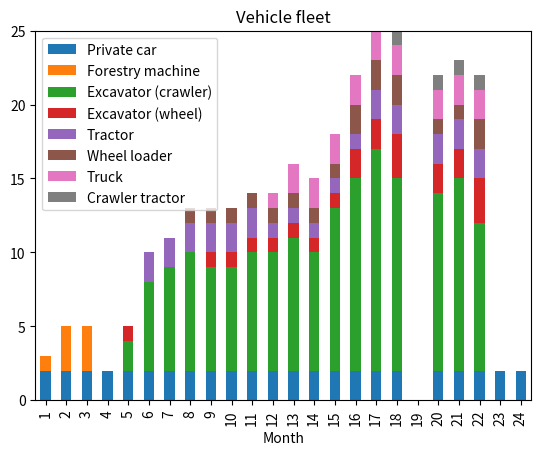
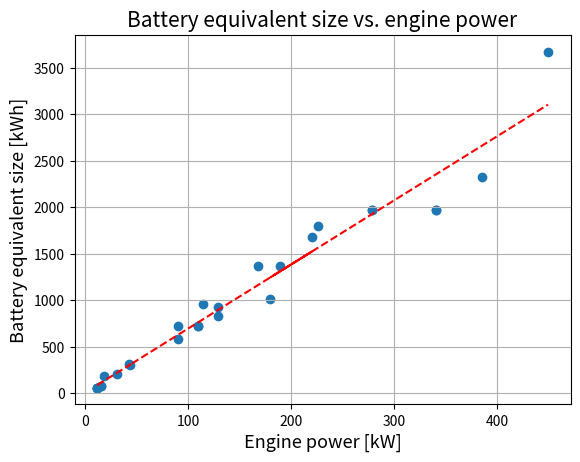

These charts were generated, in order, by the following Python code:
# importing package
import matplotlib.pyplot as plt
import numpy as np
import pandas as pd
 
# create data
df = pd.DataFrame([['1', 2, 1, 0, 0, 0, 0, 0, 0], ['2', 2, 3, 0, 0, 0, 0, 0, 0],
                   ['3', 2, 3, 0, 0, 0, 0, 0, 0], ['4', 2, 0, 0, 0, 0, 0, 0, 0],
                   ['5', 2, 0, 2, 1, 0, 0, 0, 0], ['6', 2, 0, 6, 0, 2, 0, 0, 0],
                   ['7', 2, 0, 7, 0, 2, 0, 0, 0], ['8', 2, 0, 8, 0, 2, 1, 0, 0],
                   ['9', 2, 0, 7, 1, 2, 1, 0, 0], ['10', 2, 0, 7, 1, 2, 1, 0, 0],
                   ['11', 2, 0, 8, 1, 2, 1, 0, 0], ['12', 2, 0, 8, 1, 1, 1, 1, 0],
                   ['13', 2, 0, 9, 1, 1, 1, 2, 0], ['14', 2, 0, 8, 1, 1, 1, 2, 0],
                   ['15', 2, 0, 11, 1, 1, 1, 2, 0], ['16', 2, 0, 13, 2, 1, 2, 2, 0],
                   ['17', 2, 0, 15, 2, 2, 2, 2, 0], ['18', 2, 0, 13, 3, 2, 2, 2, 1],
                   ['19', 0, 0, 0, 0, 0, 0, 0, 0], ['20', 2, 0, 12, 2, 2, 1, 2, 1],
                   ['21', 2, 0, 13, 2, 2, 1, 2, 1], ['22', 2, 0, 10, 3, 2, 2, 2, 1],
                   ['23', 2, 0, 0, 0, 0, 0, 0, 0], ['24', 2, 0, 0, 0, 0, 0, 0, 0]],
                  columns=['Month', 'Private car', 'Forestry machine',
                           'Excavator (crawler)', 'Excavator (wheel)', 'Tractor',
                           'Wheel loader', 'Truck', 'Crawler tractor'])
# view data
print(df)
 
# plot data in stack manner of bar type
df.plot(x='Month', kind='bar', stacked=True,
        title='Vehicle fleet')
plt.savefig("vehicle_fleet.png")
plt.show()

# battery equivalent size vs. motor power
beq = np.array([61, 61, 61, 61, 81, 81, 186, 203, 305, 319, 726, 581, 726, 726,
                958, 929, 830, 1370, 1370, 1684, 1010, 1800, 1974, 1974, 1974,
                1974, 2322, 3672])
mpower = np.array([12, 12, 12, 12, 15.6, 15.6, 18.5, 31.2, 44.3, 43, 90.0, 90,
                   110.0, 110, 115, 129.0, 129, 168, 189, 220, 180, 226, 278,
                   278, 340, 340, 385, 449])

# solve for a and b
def best_fit(mpower, beq):

    xbar = sum(mpower)/len(mpower)
    ybar = sum(beq)/len(beq)
    n = len(mpower) # or len(Y)

    numer = sum([xi*yi for xi,yi in zip(mpower, beq)]) - n * xbar * ybar
    denum = sum([xi**2 for xi in mpower]) - n * xbar**2

    b = numer / denum
    a = ybar - b * xbar

    print('best fit line:\ny = {:.2f} + {:.2f}x'.format(a, b))

    return a, b

# solution
a, b = best_fit(mpower, beq)
#best fit line: y = 4.55 + 6.90x

#plot
plt.figure(num=None)
plt.scatter(mpower,beq)
yfit = [a + b * xi for xi in mpower]
plt.plot(mpower, yfit, 'r--')
plt.title('Battery equivalent size vs. engine power', fontsize=15)
plt.xlabel('Engine power [kW]', fontsize=13)
plt.ylabel('Battery equivalent size [kWh]', fontsize=13)
plt.grid()
plt.savefig("b_eq_size.png")
plt.show()